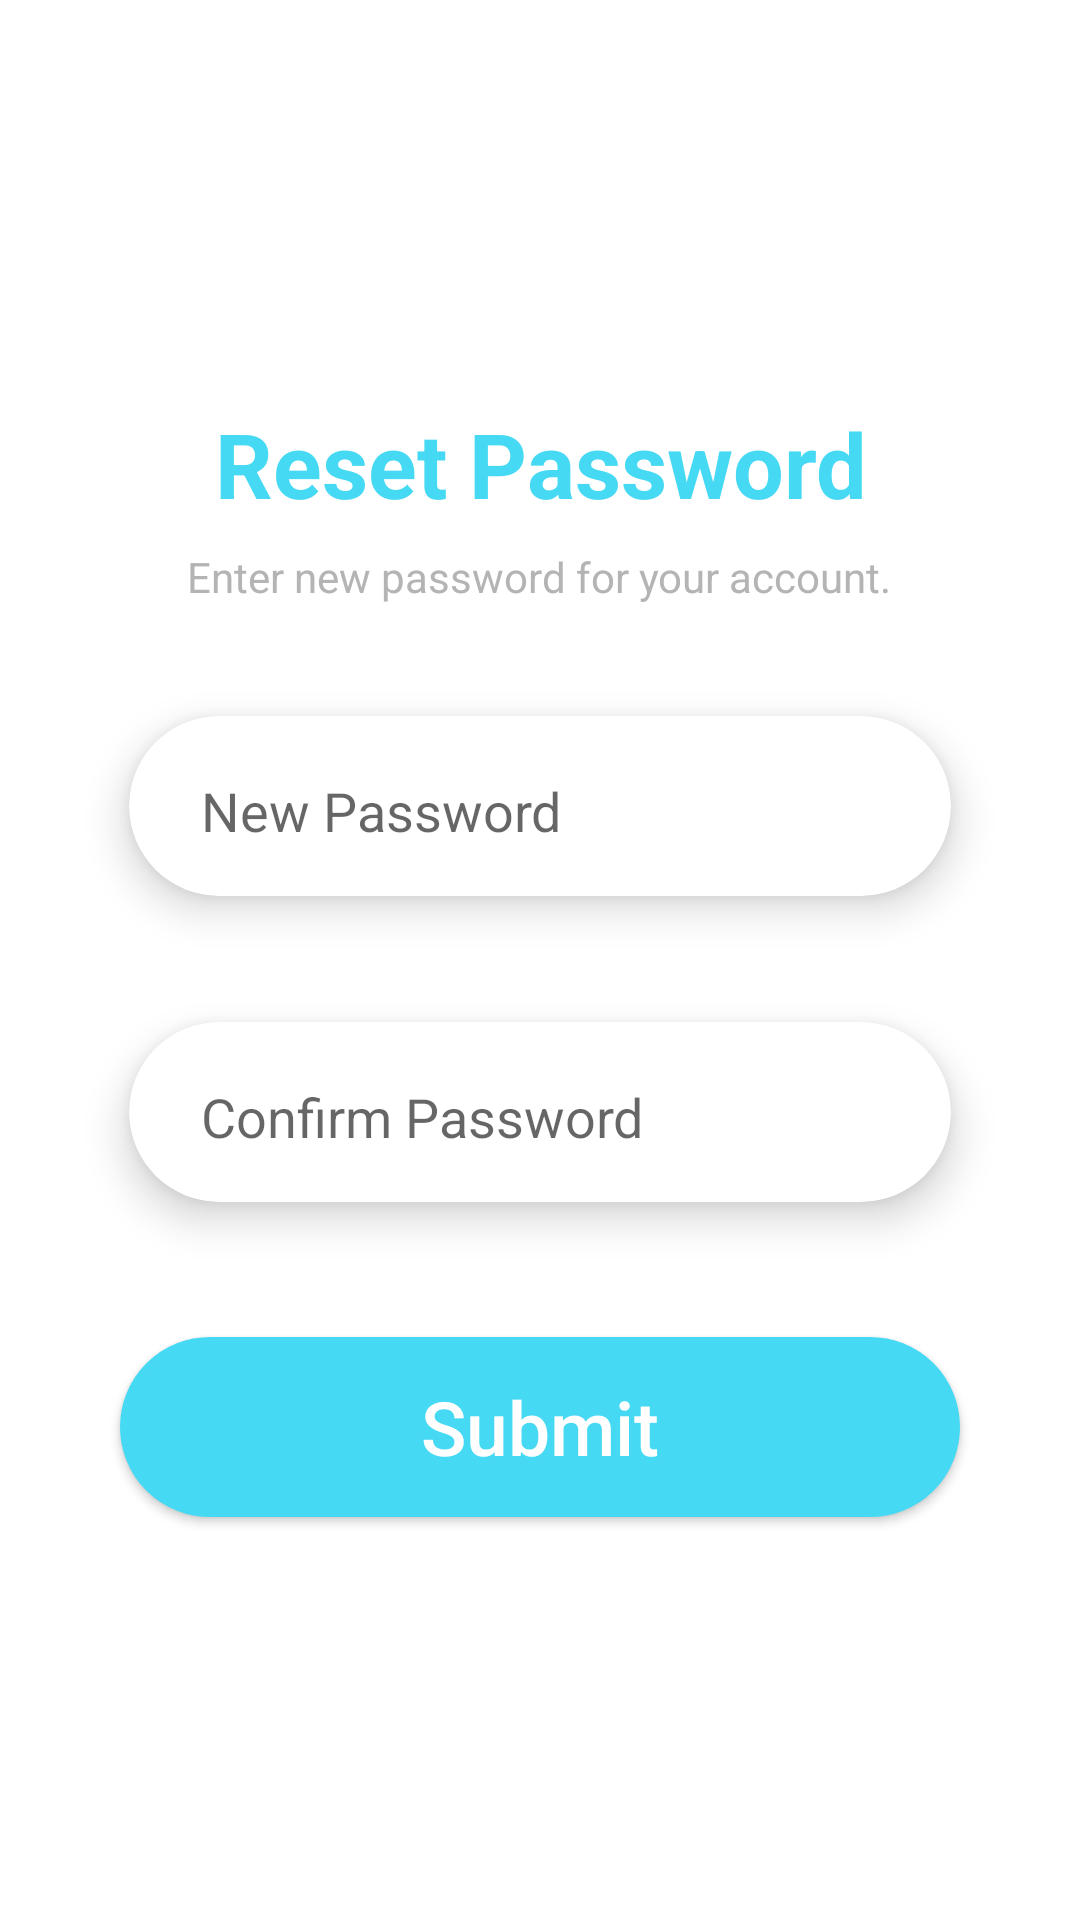

Here is an Android app screen rendered from its layout file. Give the layout XML and the strings, colors and styles it references.
<!-- AndroidManifest.xml: application theme AppTheme -->
<!-- res/layout/activity_resetpassword.xml -->
<?xml version="1.0" encoding="utf-8"?>
<LinearLayout xmlns:android="http://schemas.android.com/apk/res/android"
    xmlns:app="http://schemas.android.com/apk/res-auto"
    xmlns:tools="http://schemas.android.com/tools"
    android:layout_width="match_parent"
    android:layout_height="match_parent"
    tools:context=".ResetpasswordActivity"
    android:orientation="vertical"
    android:gravity="center"
    android:background="@android:color/white"
    android:padding="24dp">

    <TextView
        android:id="@+id/textView"
        android:layout_width="match_parent"
        android:layout_height="wrap_content"
        android:gravity="center"
        android:textStyle="bold"
        android:textSize="30sp"
        android:textColor="#46D9F3"
        android:text="Reset Password" />

    <TextView
        android:layout_marginTop="8dp"
        android:layout_width="wrap_content"
        android:layout_height="wrap_content"
        android:gravity="center"
        android:textStyle="normal"
        android:textSize="14sp"
        android:textColor="#B4B4B4"
        android:text="Enter new password for your account." />


    <androidx.cardview.widget.CardView
        android:layout_width="match_parent"
        android:layout_height="wrap_content"
        app:cardBackgroundColor="@android:color/white"
        app:cardElevation="8dp"
        app:cardCornerRadius="30dp"
        android:layout_marginTop="16dp"
        android:layout_marginBottom="0dp"
        android:layout_marginLeft="2dp"
        android:layout_marginRight="2dp"
        app:cardUseCompatPadding="true">

        <EditText
            android:id="@+id/edt_newpsw"
            android:layout_width="match_parent"
            android:layout_height="60dp"
            android:ems="10"
            android:gravity="left|center_vertical"
            android:paddingLeft="24dp"
            android:textSize="18sp"
            android:hint="New Password"
            android:backgroundTint="@android:color/transparent"
            android:inputType="textPassword" />

    </androidx.cardview.widget.CardView>
    <androidx.cardview.widget.CardView
        android:layout_width="match_parent"
        android:layout_height="wrap_content"
        app:cardBackgroundColor="@android:color/white"
        app:cardElevation="8dp"
        app:cardCornerRadius="30dp"
        android:layout_marginTop="0dp"
        android:layout_marginBottom="0dp"
        android:layout_marginLeft="2dp"
        android:layout_marginRight="2dp"
        app:cardUseCompatPadding="true">

        <EditText
            android:id="@+id/edt_confirmpsw"
            android:layout_width="match_parent"
            android:layout_height="60dp"
            android:ems="10"
            android:gravity="left|center_vertical"
            android:paddingLeft="24dp"
            android:textSize="18sp"
            android:hint="Confirm Password"
            android:backgroundTint="@android:color/transparent"
            android:inputType="textPassword" />

    </androidx.cardview.widget.CardView>
    <Button
        android:id="@+id/btn_submit"
        android:layout_width="match_parent"
        android:layout_height="60dp"
        android:textSize="25sp"
        android:layout_marginTop="24dp"
        android:layout_marginLeft="16dp"
        android:layout_marginRight="16dp"
        android:text="Submit"
        android:textAllCaps="false"
        android:textStyle="normal"
        android:textColor="@android:color/white"
        android:background="@drawable/button_bg_shape"/>

</LinearLayout>
<!-- resources referenced by this layout -->
<resources>
  <!-- drawable button_bg_shape (drawable) -->
  <?xml version="1.0" encoding="utf-8"?>
  <shape xmlns:android="http://schemas.android.com/apk/res/android">
  
      <solid android:color="#46D9F3"/>
      <stroke android:color="#46D9F3" android:width="2dp"/>
      <corners android:radius="30dp"/>
  
  </shape>
</resources>
